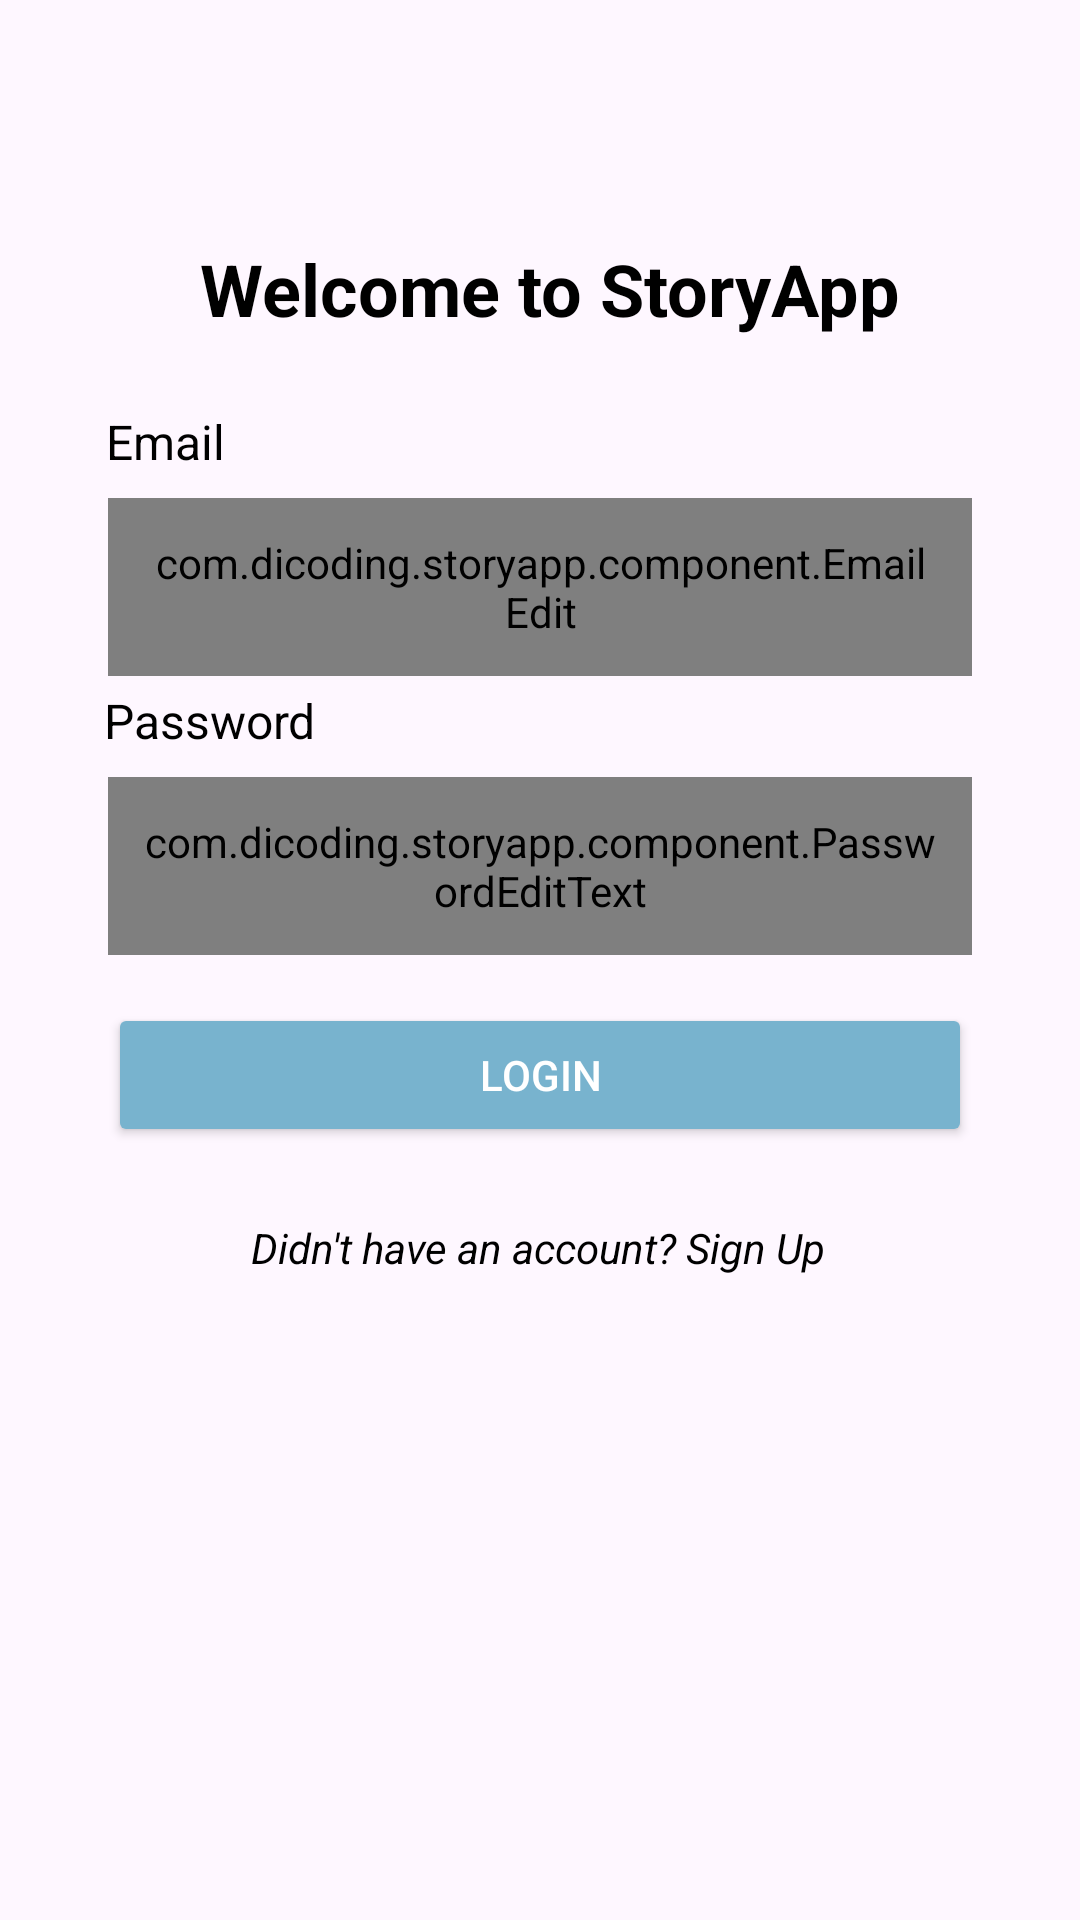

Produce the Android XML layout that renders to this screen, including the resource entries it uses.
<!-- AndroidManifest.xml: application theme Theme.StoryApp -->
<!-- res/layout/activity_login.xml -->
<?xml version="1.0" encoding="utf-8"?>
<androidx.constraintlayout.widget.ConstraintLayout
    xmlns:android="http://schemas.android.com/apk/res/android"
    xmlns:tools="http://schemas.android.com/tools"
    xmlns:app="http://schemas.android.com/apk/res-auto"
    android:layout_width="match_parent"
    android:layout_height="match_parent">

    <ProgressBar
        android:id="@+id/progressBar"
        android:layout_width="wrap_content"
        android:layout_height="wrap_content"
        android:visibility="gone"
        app:layout_constraintTop_toTopOf="parent"
        app:layout_constraintBottom_toBottomOf="parent"
        app:layout_constraintStart_toStartOf="parent"
        app:layout_constraintEnd_toEndOf="parent" />
    <TextView
        android:id="@+id/tvWelcome"
        android:layout_width="wrap_content"
        android:layout_height="wrap_content"
        android:layout_marginTop="80dp"
        android:text="@string/selamat_datang"
        android:textColor="#000000"
        android:textSize="24sp"
        android:textStyle="bold"
        app:layout_constraintEnd_toEndOf="parent"
        app:layout_constraintHorizontal_bias="0.527"
        app:layout_constraintStart_toStartOf="parent"
        app:layout_constraintTop_toTopOf="parent" />

    <TextView
        android:id="@+id/tvEmailLabel"
        android:layout_width="wrap_content"
        android:layout_height="wrap_content"
        android:layout_marginTop="24dp"
        android:text="@string/email"
        android:textColor="#000000"
        android:textSize="16sp"
        app:layout_constraintEnd_toEndOf="parent"
        app:layout_constraintHorizontal_bias="0.11"
        app:layout_constraintStart_toStartOf="parent"
        app:layout_constraintTop_toBottomOf="@id/tvWelcome" />

    <com.dicoding.storyapp.component.EmailEdit
        android:id="@+id/ed_login_email"
        android:layout_width="0dp"
        android:layout_height="wrap_content"
        android:layout_marginTop="8dp"
        android:autofillHints=""
        android:background="@drawable/rounded_edittext"
        android:hint="@string/masukkan_alamat_email"
        android:inputType="textEmailAddress"
        android:minHeight="48dp"
        android:padding="12dp"
        android:textColorHint="#546E7A"
        app:layout_constraintEnd_toEndOf="parent"
        app:layout_constraintStart_toStartOf="parent"
        app:layout_constraintTop_toBottomOf="@id/tvEmailLabel"
        app:layout_constraintWidth_percent="0.8"
        tools:ignore="VisualLintTextFieldSize" />

    <TextView
        android:id="@+id/tvPasswordLabel"
        android:layout_width="wrap_content"
        android:layout_height="wrap_content"
        android:layout_marginTop="4dp"
        android:text="@string/password"
        android:textColor="#000000"
        android:textSize="16sp"
        app:layout_constraintEnd_toEndOf="parent"
        app:layout_constraintHorizontal_bias="0.12"
        app:layout_constraintStart_toStartOf="parent"
        app:layout_constraintTop_toBottomOf="@id/ed_login_email" />

    <com.dicoding.storyapp.component.PasswordEditText
        android:id="@+id/ed_login_password"
        android:layout_width="0dp"
        android:layout_height="wrap_content"
        android:layout_marginTop="8dp"
        android:layout_marginBottom="24dp"
        android:background="@drawable/rounded_edittext"
        android:hint="@string/enter_your_password"
        android:padding="12dp"
        android:textColorHint="#546E7A"
        app:layout_constraintEnd_toEndOf="parent"
        app:layout_constraintStart_toStartOf="parent"
        app:layout_constraintTop_toBottomOf="@id/tvPasswordLabel"
        app:layout_constraintWidth_percent="0.8"
        tools:ignore="VisualLintTextFieldSize" />


    <Button
        android:id="@+id/btnLogin"
        android:layout_width="0dp"
        android:layout_height="wrap_content"
        android:backgroundTint="?attr/colorPrimary"
        android:text="@string/login"
        android:textColor="#ffffff"
        app:layout_constraintEnd_toEndOf="parent"
        app:layout_constraintStart_toStartOf="parent"
        android:layout_marginTop="16dp"
        app:layout_constraintTop_toBottomOf="@id/ed_login_password"
        app:layout_constraintWidth_percent="0.8"
        tools:ignore="VisualLintButtonSize" />

    <TextView
        android:id="@+id/tvSignUp"
        android:layout_width="wrap_content"
        android:layout_height="wrap_content"
        android:text="@string/daftar"
        android:textColor="#000000"
        android:textStyle="italic"
        app:layout_constraintEnd_toEndOf="parent"
        app:layout_constraintHorizontal_bias="0.497"
        app:layout_constraintStart_toStartOf="parent"
        android:layout_marginTop="24dp"
        app:layout_constraintTop_toBottomOf="@id/btnLogin" />

</androidx.constraintlayout.widget.ConstraintLayout>
<!-- resources referenced by this layout -->
<resources>
  <!-- drawable rounded_edittext (drawable) -->
  <?xml version="1.0" encoding="utf-8"?>
  <shape xmlns:android="http://schemas.android.com/apk/res/android">
      <solid android:color="#FFFFFF"/> 
      <corners android:radius="16dp"/> 
      <stroke android:color="#E0E0E0" android:width="1dp"/> 
  </shape>
  <string name="daftar">Didn\'t have an account? Sign Up</string>
  <string name="email">Email</string>
  <string name="enter_your_password">Enter your password</string>
  <string name="login">Login</string>
  <string name="masukkan_alamat_email">Enter your email</string>
  <string name="password">Password</string>
  <string name="selamat_datang">Welcome to StoryApp</string>
  <style name="Theme.StoryApp" parent="Base.Theme.StoryApp" />
  <style name="Base.Theme.StoryApp" parent="Theme.Material3.DayNight.NoActionBar">
          <item name="colorPrimary">@color/primaryLight</item>
          <item name="colorSecondary">@color/secondaryLight</item>
          <item name="colorTertiary">@color/tertiaryLight</item>
          <item name="colorPrimaryContainer">@color/primaryContainer</item>
          <item name="colorSecondaryContainer">@color/secondaryContainer</item>
          <item name="colorTertiaryContainer">@color/tertiaryContainer</item>
          <item name="colorSurfaceDim">@color/surfaceDim</item>
          <item name="colorSurface">@color/surface</item>
          <item name="colorSurfaceBright">@color/surfaceBright</item>
          <item name="colorOnSurface">@color/onSurface</item>
          <item name="colorOnSurfaceVariant">@color/onSurfaceVar</item>
          <item name="colorOutline">@color/outlined</item>
          <item name="colorOutlineVariant">@color/outlinedVariant</item>
          <item name="colorError">@color/error</item>
          <item name="colorErrorContainer">@color/errorContainer</item>
          <item name="colorOnErrorContainer">@color/onErrorContainer</item>
          <item name="colorOnError">@color/onError</item>
          <item name="colorSurfaceInverse">@color/inverseSurface</item>
          <item name="colorOnSurfaceInverse">@color/inverseOnSurface</item>
          <item name="colorPrimaryInverse">@color/inversePrimary</item>
      </style>
  <color name="primaryLight">#78B3CE</color>
  <color name="secondaryLight">#5A94B2</color>
  <color name="tertiaryLight">#3F7B99</color>
  <color name="primaryContainer">#A5D3E5</color>
  <color name="secondaryContainer">#C8E7F1</color>
  <color name="tertiaryContainer">#DFF3FA</color>
  <color name="surfaceDim">#DDEFF6</color>
  <color name="surface">#F4FBFE</color>
  <color name="surfaceBright">#FFFFFF</color>
  <color name="onSurface">#1C2A33</color>
  <color name="onSurfaceVar">#2D4A56</color>
  <color name="outlined">#5D8EA6</color>
  <color name="outlinedVariant">#92BACC</color>
  <color name="error">#B3261E</color>
  <color name="errorContainer">#F9DEDC</color>
  <color name="onErrorContainer">#410E0B</color>
  <color name="onError">#FFFFFF</color>
  <color name="inverseSurface">#2A3D47</color>
  <color name="inverseOnSurface">#E1F4F8</color>
  <color name="inversePrimary">#296A85</color>
</resources>
